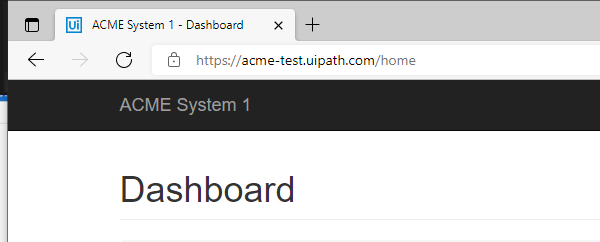
Workflow: wait element vanish

Step 1: Attach Browser 'msedge.exe ACME' in window 'ACME System 1 - Dashboard' (msedge.exe)

Step 2: Wait Element Vanish 'H1' on the button 'Work Items' (no picture)

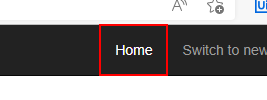
Step 3: click on the link 'Home'
